Run: headless pygame with SDL's dummy video driver; simulated clock (each Clock.tick advances the game by its frame time, no real sleeping); random seed 0; keys injected as events and as key.get_pressed() state; no mouse input; restart key R tapped at the start of phases 3 and 4.
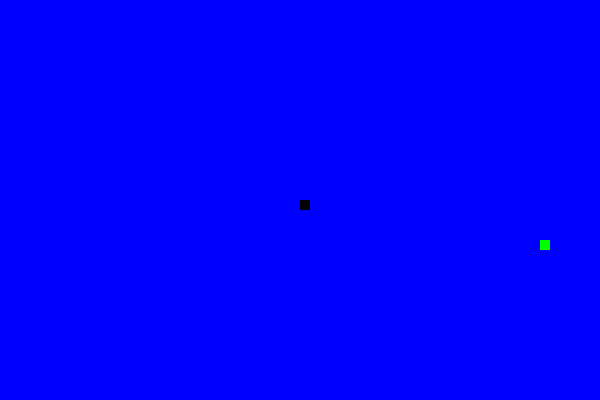
Frame 1 of 4 · flips 1–60 · no input
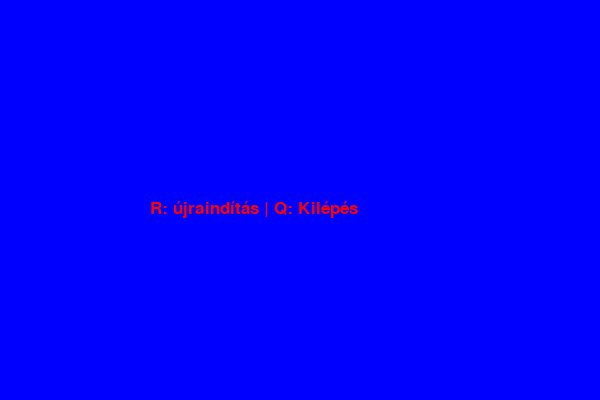
Frame 2 of 4 · flips 61–180 · tapped SPACE, RETURN · held RIGHT (→), D
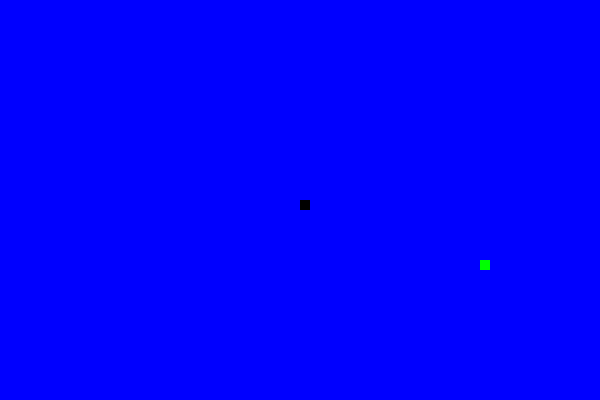
Frame 3 of 4 · flips 181–300 · tapped R · held DOWN (↓), S
Frame 4 of 4 · flips 301–420 · tapped R · held LEFT (←), A, UP (↑), W · screen same as frame 2, image omitted

The pygame program that drew these frames:

import pygame
import random
pygame.font.init()

WHITE = (255, 255, 255)
YELLOW = (255, 255, 102)
BLACK = (0, 0, 0)
RED = (255, 0, 0)
GREEN = (0, 255, 0)
BLUE = (0, 0, 255)

WINDOW_WIDTH = 600
WINDOW_HEIGHT  = 400

WINDOW = pygame.display.set_mode((WINDOW_WIDTH, WINDOW_HEIGHT))
pygame.display.set_caption("Snake")

clock = pygame.time.Clock()

PIXEL_SIZE = 10
SPEED = 15

game_over_font = pygame.font.SysFont("Arial", 25)
score_font = pygame.font.SysFont("Arial", 35)

def random_pos():
    x = random.randrange(0, WINDOW_WIDTH, PIXEL_SIZE)
    y = random.randrange(0, WINDOW_HEIGHT, PIXEL_SIZE)
    return x, y

def draw_snake(snake):
    for pixel in snake:
        pygame.draw.rect(WINDOW, BLACK, [pixel[0], pixel[1], PIXEL_SIZE, PIXEL_SIZE])

def gameloop():
    game_over = False
    application_close = False
    
    x_snake = WINDOW_WIDTH // 2
    y_snake = WINDOW_HEIGHT // 2
    
    x_change = 0
    y_change = 0
    
    snake = []
    length_of_snake = 1
    
    x_food, y_food = random_pos()
    
    while not application_close:
        clock.tick(SPEED)
        while game_over:
            WINDOW.fill(BLUE)
            text = game_over_font.render("R: újraindítás | Q: Kilépés", True, RED)
            WINDOW.blit(text, [WINDOW_WIDTH // 4, WINDOW_HEIGHT // 2])
            
            pygame.display.update()
            for event in pygame.event.get():
                if event.type == pygame.KEYDOWN:
                    if event.key == pygame.K_q:
                        game_over = False
                        application_close = True
                    if event.key == pygame.K_r:
                        gameloop()
        
        for event in pygame.event.get():
            if event.type == pygame.QUIT:
                application_close = True
            if event.type == pygame.KEYDOWN:
                if event.key == pygame.K_LEFT:
                    x_change = -PIXEL_SIZE
                    y_change = 0
                elif event.key == pygame.K_RIGHT:
                    x_change = PIXEL_SIZE
                    y_change = 0
                elif event.key == pygame.K_UP:
                    x_change = 0
                    y_change = -PIXEL_SIZE
                elif event.key == pygame.K_DOWN:
                    x_change = 0
                    y_change = PIXEL_SIZE
        
        # Leellenőrizzük, hogy kimentük-e a játéktérről
        if x_snake >= WINDOW_WIDTH or x_snake < 0 or y_snake >= WINDOW_HEIGHT or y_snake < 0:
            game_over = True
            
        # A sebességel módosítjuk a snake pozícióját
        x_snake += x_change
        y_snake += y_change
        
        WINDOW.fill(BLUE) # Legyen kék a háttér
        pygame.draw.rect(WINDOW, GREEN, [x_food, y_food, PIXEL_SIZE, PIXEL_SIZE]) # Kaja kirajzolása
        
        snake.append([x_snake, y_snake])
        if len(snake) > length_of_snake:
            del snake[0]
            
        # Saját farkába harapott-e a kígyó?
        for pixel in snake[:-1]:
            if pixel == snake[-1]:
                game_over = True
                
        draw_snake(snake)
        
        # Ha a kígyó feje a kajánál van, egye meg
        if x_snake == x_food and y_snake == y_food:
            x_food, y_food = random_pos()
            length_of_snake += 1
        
        pygame.display.update()
        
    pygame.quit()
    quit()
    
if __name__ == "__main__":
    gameloop()
